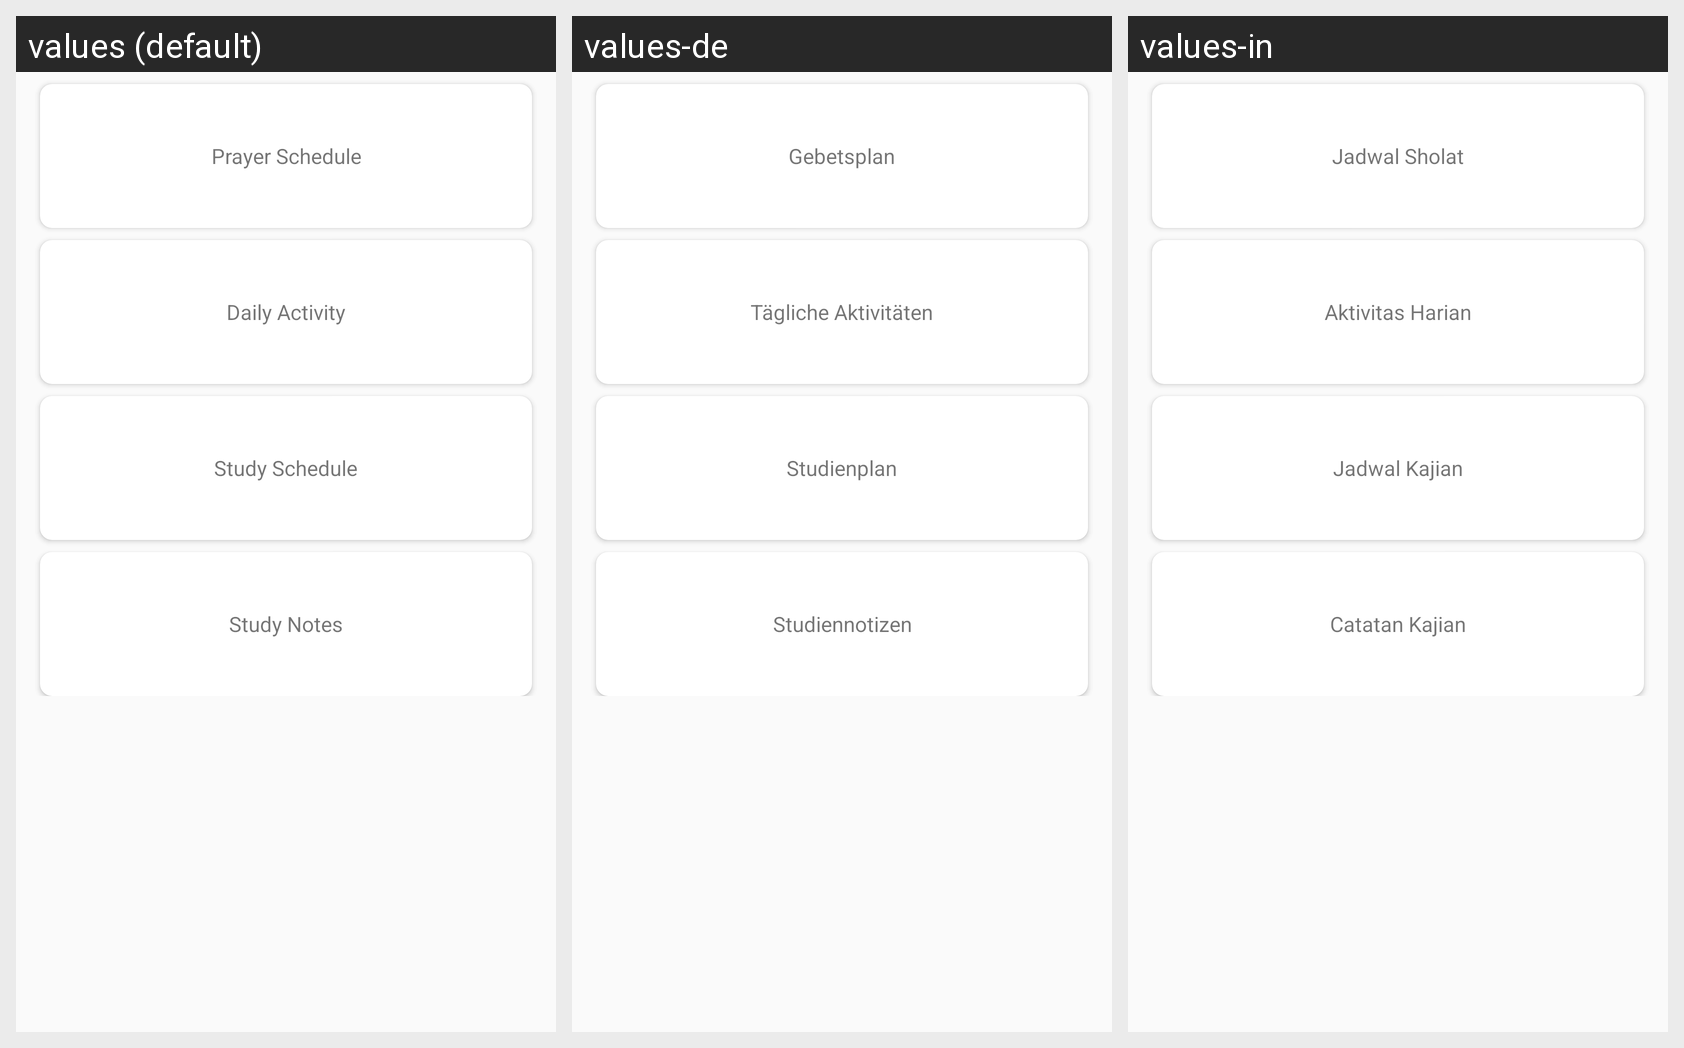

Strings drawn on this Android screen and how each of the app's shown locales translates them:
Android screen res/layout/fragment_home.xml rendered under 3 locales, left to right: values (default), values-de, values-in. Device: Nexus 5 (rendered at 1080×1920; each locale shown at half size, 540×960, under a caption strip naming it); theme AppTheme.
Strings drawn on this screen, with the default value and each locale's value (text and hints the layout hard-codes, and strings that could not be matched under every locale, appear in the picture but are not listed):

card_sholat
  values: Prayer Schedule
  values-de: Gebetsplan
  values-in: Jadwal Sholat

card_aktivitas
  values: Daily Activity
  values-de: Tägliche Aktivitäten
  values-in: Aktivitas Harian

card_kajian
  values: Study Schedule
  values-de: Studienplan
  values-in: Jadwal Kajian

card_catatan
  values: Study Notes
  values-de: Studiennotizen
  values-in: Catatan Kajian
